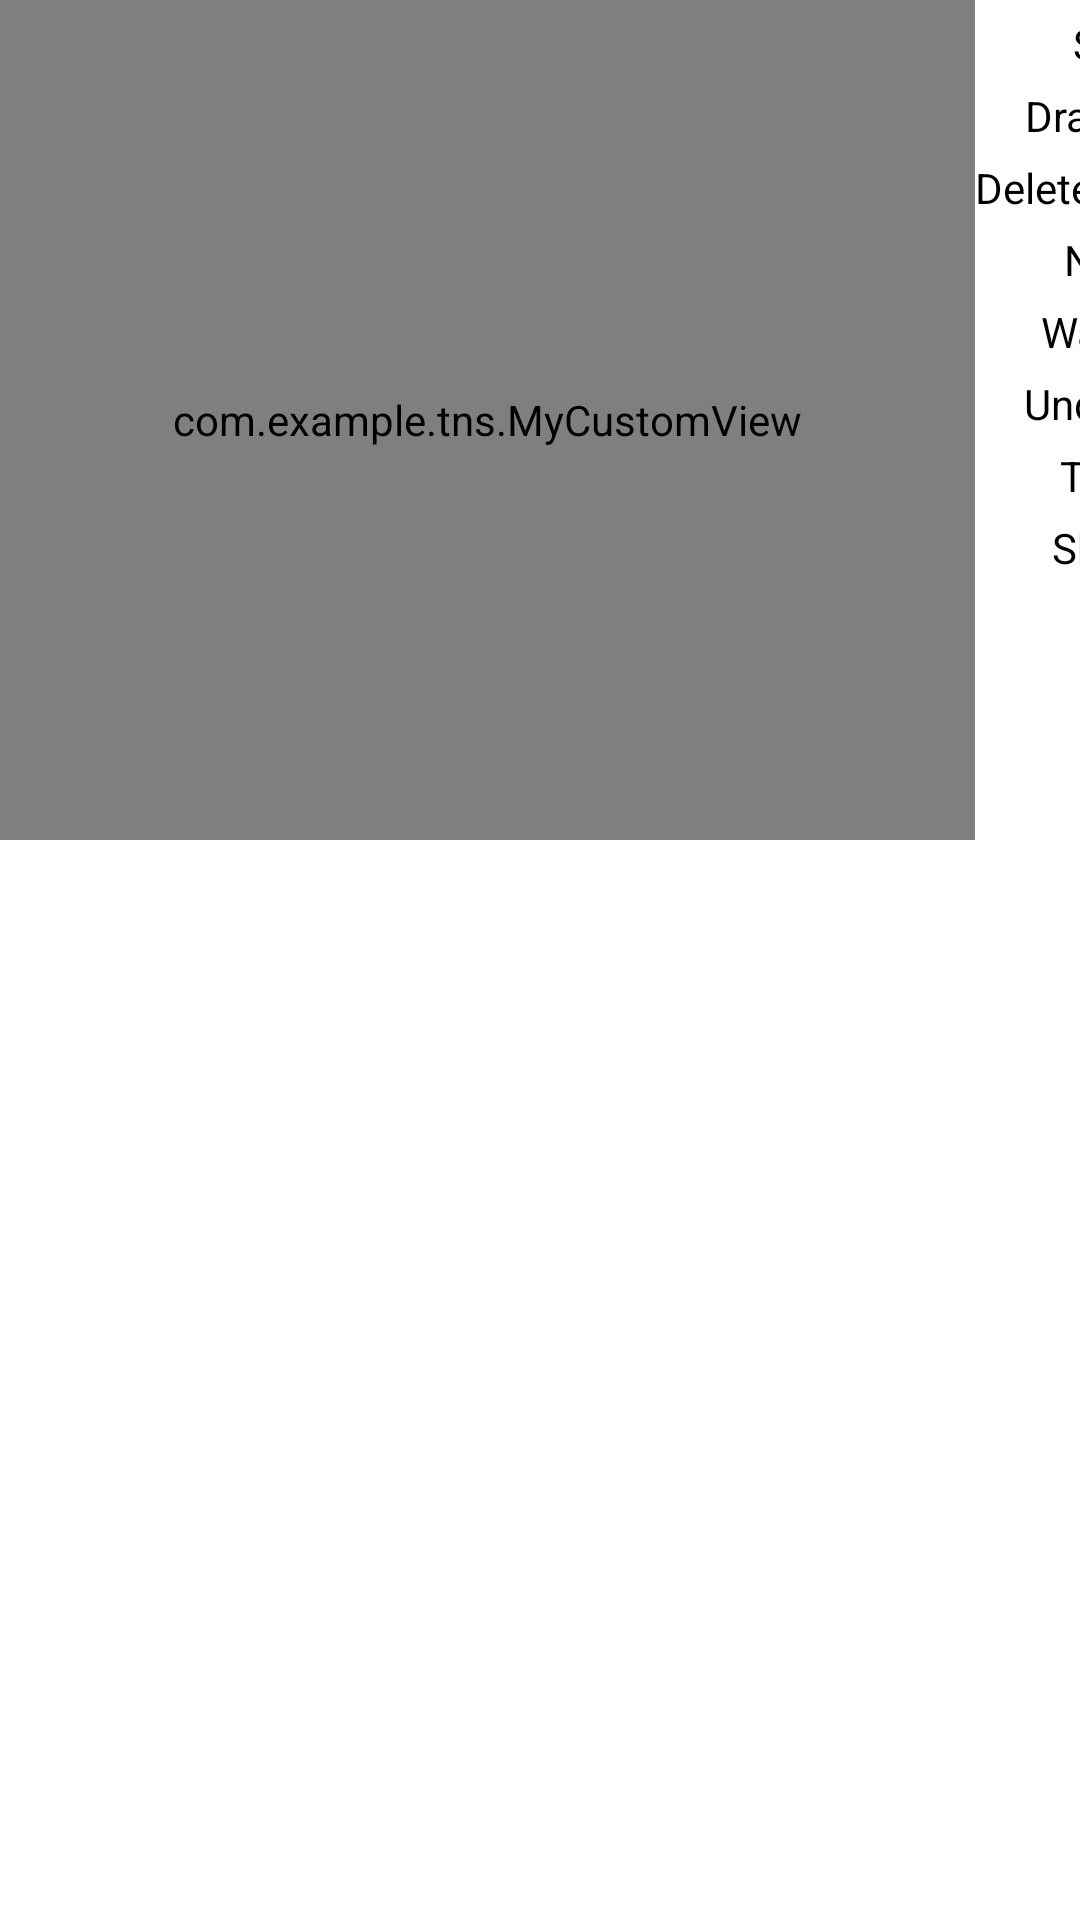

Layout XML and referenced resources for this Android screen:
<!-- AndroidManifest.xml: application theme AppTheme -->
<!-- res/layout/tower.xml -->
<?xml version="1.0" encoding="utf-8"?>
<LinearLayout xmlns:android="http://schemas.android.com/apk/res/android"
    android:layout_width="fill_parent"
    android:layout_height="fill_parent"
    android:orientation="horizontal" >
    
    <com.example.tns.MyCustomView
      		android:id="@+id/customView"
			android:layout_width="325dp"
			android:layout_height="280dp"
 		/>	
    <TableLayout android:layout_width="match_parent"
			android:layout_height="match_parent"
			>
		<TableRow 
		    android:layout_width="match_parent"
			android:layout_height="wrap_content"
			android:layout_marginTop="5dp"
			>
				
			<Button android:id="@+id/btnSave"
  		    android:text="Save"
      		android:layout_width="match_parent"
			android:layout_height="wrap_content"
			android:background="@drawable/roundedittextlist"						
			/>        		
			<Button android:id="@+id/btnRemove"
  		    android:text="Remove"
      		android:layout_width="match_parent"
			android:layout_height="wrap_content"
			android:background="@drawable/roundedittextlist"				
		    />
			</TableRow>
			<TableRow 
		    android:layout_width="match_parent"
			android:layout_height="wrap_content"
			android:layout_marginTop="5dp"
			>
			<Button android:id="@+id/btnLine"
  		    android:text="Draw Line"  		    
      		android:layout_width="match_parent"
			android:layout_height="wrap_content"
			android:background="@drawable/roundedittextlist"		
			/>
			
      	<Button android:id="@+id/btnText"
      		android:text="Write Text"
      		android:layout_width="match_parent"
			android:layout_height="wrap_content"
			android:background="@drawable/roundedittextlist">	        
	    </Button>
    </TableRow>
    <TableRow  android:layout_width="match_parent"
			android:layout_height="wrap_content"
			android:layout_marginTop="5dp">
      	
        <Button android:id="@+id/btnLineRemoveAll"
  		    android:text="Delete All Lines"  		    
      		android:layout_width="match_parent"
			android:layout_height="wrap_content"
			android:background="@drawable/roundedittextlist"				
			/>
			<Button android:id="@+id/btnLineRemoveLast"
  		    android:text="Delete Last Line"  		    
      		android:layout_width="match_parent"
			android:layout_height="wrap_content"
			android:background="@drawable/roundedittextlist"
				
			/>			
    </TableRow>
    <TableRow 
		    android:layout_width="match_parent"
			android:layout_height="wrap_content"
			android:layout_marginTop="5dp"
				>
				
			<Button android:id="@+id/btnNorth"
  		    android:text="North"  		    
      		android:layout_width="match_parent"
			android:layout_height="wrap_content"
			android:background="@drawable/roundedittextlist"				
			/>
			<Button android:id="@+id/btnDanger"
  		    android:text="Danger"
      		android:layout_width="match_parent"
			android:layout_height="wrap_content"
			android:background="@drawable/roundedittextlist"			
			/>  
			</TableRow>      		
			<TableRow 
		    android:layout_width="match_parent"
			android:layout_height="wrap_content"
			android:layout_marginTop="5dp"
				>
				
			<Button android:id="@+id/btnWarning"
  		    android:text="Warning"
      		android:layout_width="match_parent"
			android:layout_height="wrap_content"
			android:background="@drawable/roundedittextlist"
		/>
			
      	<Button android:id="@+id/btnCaution"
      		android:text="Caution"
      		android:layout_width="match_parent"
			android:layout_height="wrap_content"
			android:background="@drawable/roundedittextlist">
	    </Button>
    </TableRow>        
    <TableRow android:layout_width="match_parent"
			android:layout_height="wrap_content"
			android:layout_marginTop="5dp">
      		
			<Button android:id="@+id/btnUndoText"
  		    android:text="Undo Text"
      		android:layout_width="match_parent"
			android:layout_height="wrap_content"
			android:background="@drawable/roundedittextlist"
		/>
        
    </TableRow>
     <TableRow android:layout_width="match_parent"
			android:layout_height="wrap_content"
			android:layout_marginTop="5dp">
      		
			<Button android:id="@+id/btnTower"
  		    android:text="Tower"
      		android:layout_width="match_parent"
			android:layout_height="wrap_content"
			android:background="@drawable/roundedittextlist"
			/>
			<Button android:id="@+id/btnDG"
  		    android:text="DG"
      		android:layout_width="match_parent"
			android:layout_height="wrap_content"
			android:background="@drawable/roundedittextlist"
			/>
        
    </TableRow>
     <TableRow android:layout_width="match_parent"
			android:layout_height="wrap_content"
			android:layout_marginTop="5dp">
      		
			<Button android:id="@+id/btnShelter"
  		    android:text="Shelter"
      		android:layout_width="match_parent"
			android:layout_height="wrap_content"
			android:background="@drawable/roundedittextlist"
			/>
			<Button android:id="@+id/btnBldg"
  		    android:text="Building"
      		android:layout_width="match_parent"
			android:layout_height="wrap_content"
			android:background="@drawable/roundedittextlist"
			/>
        
    </TableRow>
     
    </TableLayout>
</LinearLayout>
<!-- resources referenced by this layout -->
<resources>
  <!-- drawable roundedittextlist (drawable) -->
  <shape xmlns:android="http://schemas.android.com/apk/res/android"
  android:shape="rectangle" android:padding="10dp">
   <solid android:color="#ffffff"/>
      <corners
       android:bottomRightRadius="25dp"
       android:bottomLeftRadius="25dp"
    android:topLeftRadius="25dp"
    android:topRightRadius="25dp"/>
  </shape>
  <style name="AppTheme" parent="AppBaseTheme">
          
      </style>
  <style name="AppBaseTheme" parent="android:Theme.Light">
          
      </style>
</resources>
